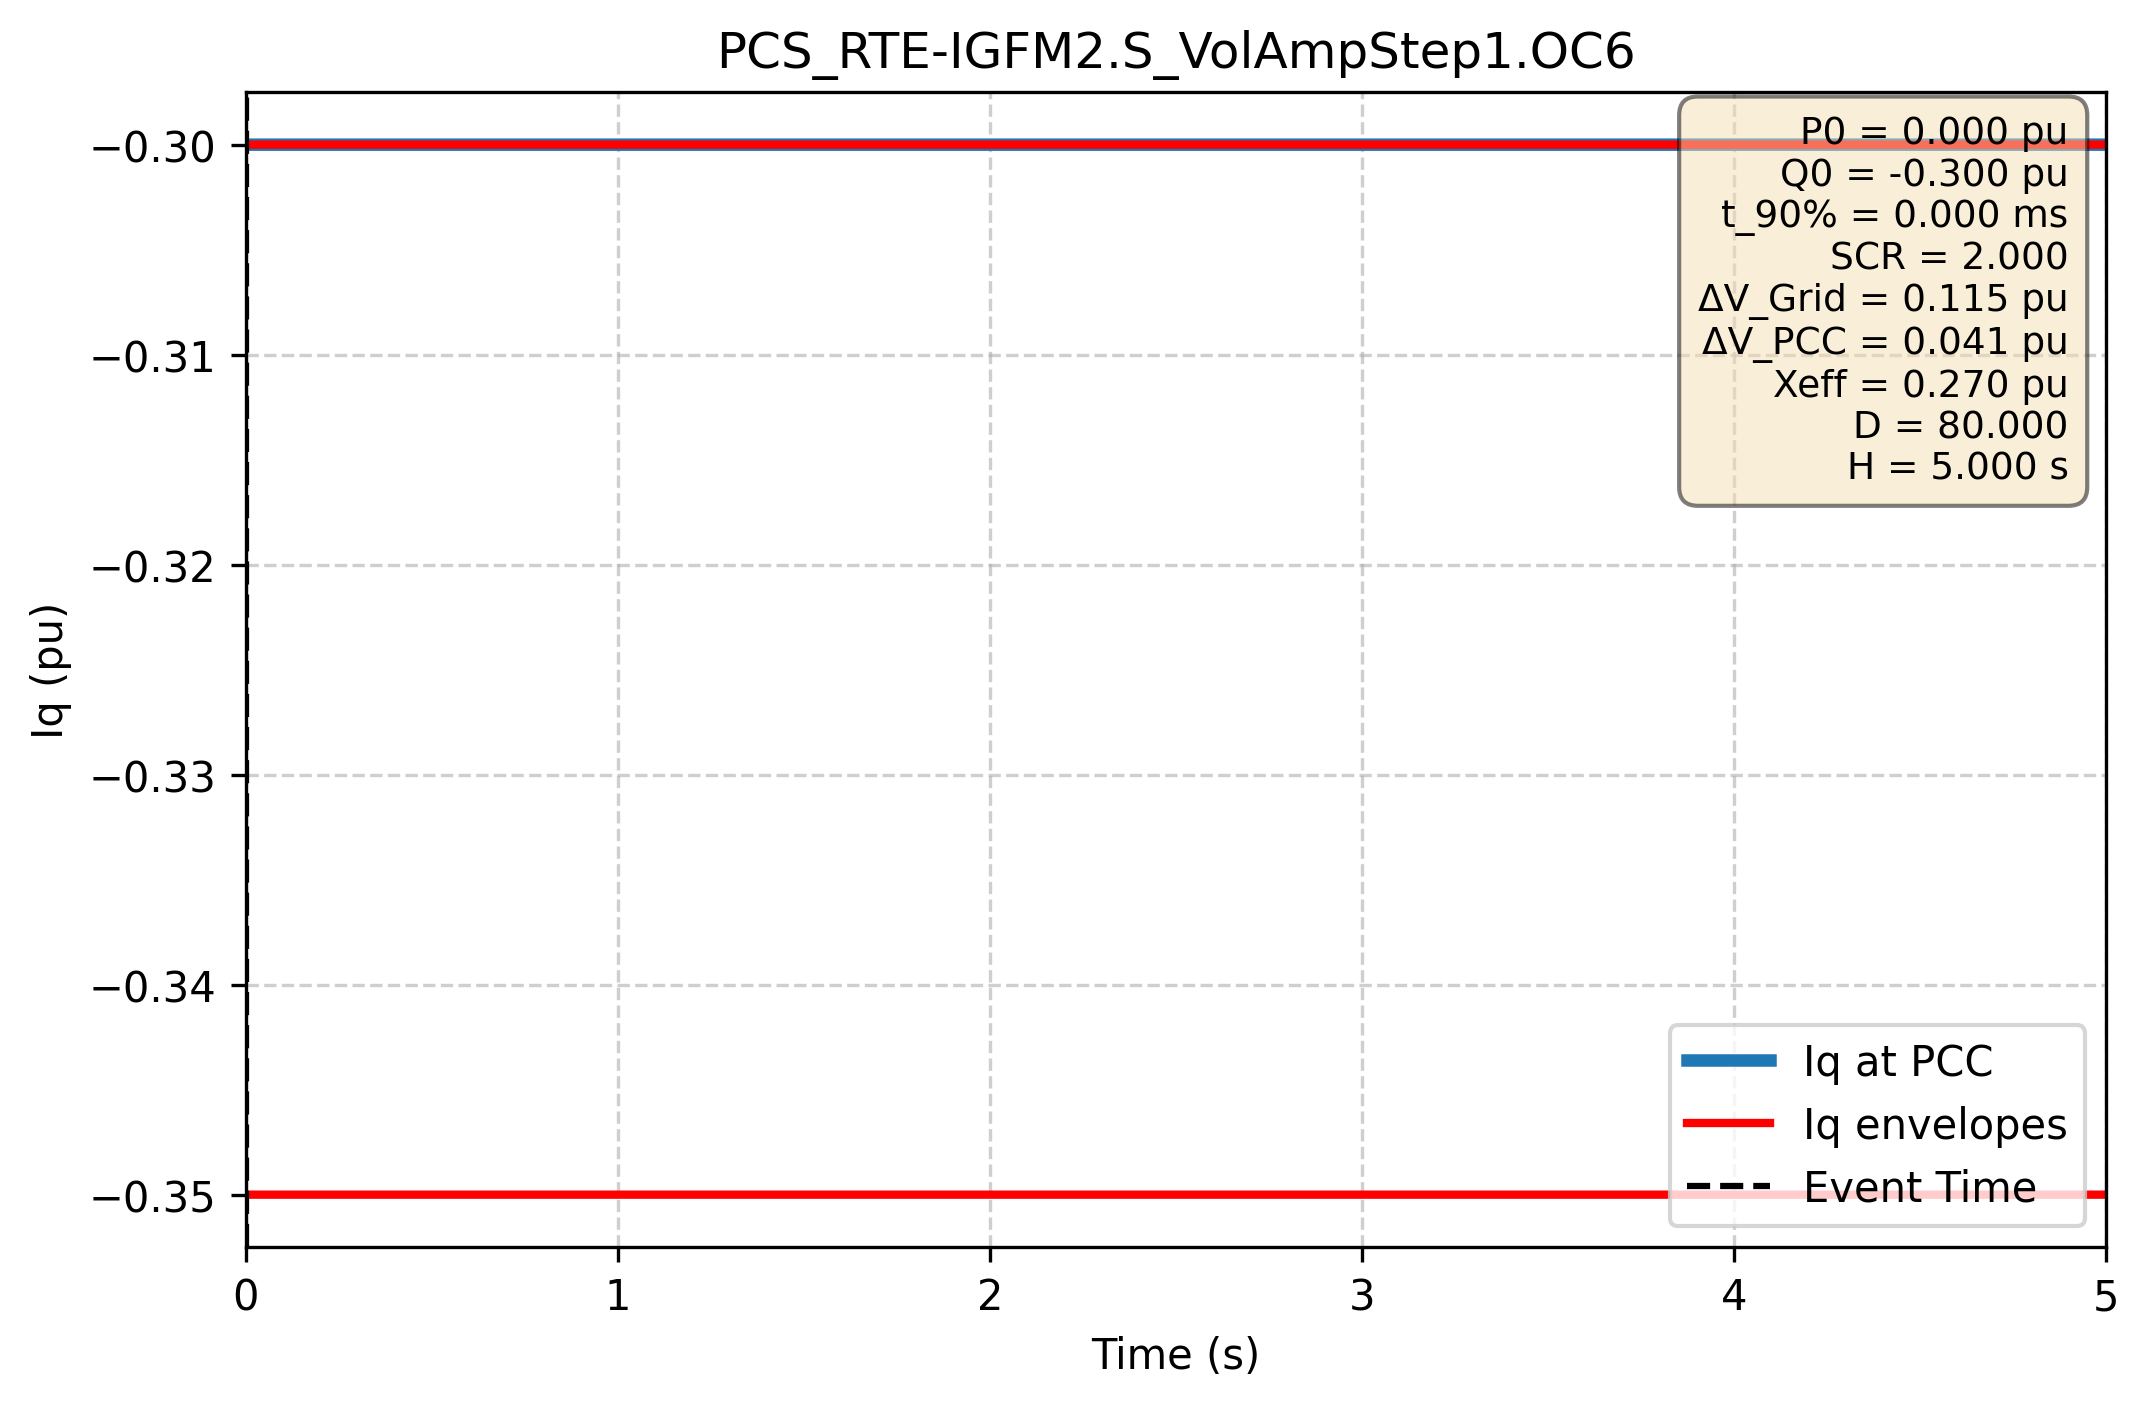

The data file committed next to this chart (first rows):
Time (s); Iq PCC (pu); Iq lower (pu); Iq upper (pu)
0.000e+00; -3.000e-01; -3.000e-01; -3.500e-01
1.667e-03; -3.000e-01; -3.000e-01; -3.500e-01
3.334e-03; -3.000e-01; -3.000e-01; -3.500e-01
5.002e-03; -3.000e-01; -3.000e-01; -3.500e-01
6.669e-03; -3.000e-01; -3.000e-01; -3.500e-01
8.336e-03; -3.000e-01; -3.000e-01; -3.500e-01
1.000e-02; -3.000e-01; -3.000e-01; -3.500e-01
1.167e-02; -3.000e-01; -3.000e-01; -3.500e-01
1.334e-02; -3.000e-01; -3.000e-01; -3.500e-01
1.501e-02; -3.000e-01; -3.000e-01; -3.500e-01
1.667e-02; -3.000e-01; -3.000e-01; -3.500e-01
1.834e-02; -3.000e-01; -3.000e-01; -3.500e-01
2.001e-02; -3.000e-01; -3.000e-01; -3.500e-01
2.167e-02; -3.000e-01; -3.000e-01; -3.500e-01
2.334e-02; -3.000e-01; -3.000e-01; -3.500e-01
2.501e-02; -3.000e-01; -3.000e-01; -3.500e-01
2.668e-02; -3.000e-01; -3.000e-01; -3.500e-01
2.834e-02; -3.000e-01; -3.000e-01; -3.500e-01
3.001e-02; -3.000e-01; -3.000e-01; -3.500e-01
3.168e-02; -3.000e-01; -3.000e-01; -3.500e-01
3.334e-02; -3.000e-01; -3.000e-01; -3.500e-01
3.501e-02; -3.000e-01; -3.000e-01; -3.500e-01
3.668e-02; -3.000e-01; -3.000e-01; -3.500e-01
3.835e-02; -3.000e-01; -3.000e-01; -3.500e-01
4.001e-02; -3.000e-01; -3.000e-01; -3.500e-01
4.168e-02; -3.000e-01; -3.000e-01; -3.500e-01
4.335e-02; -3.000e-01; -3.000e-01; -3.500e-01
4.502e-02; -3.000e-01; -3.000e-01; -3.500e-01
4.668e-02; -3.000e-01; -3.000e-01; -3.500e-01
4.835e-02; -3.000e-01; -3.000e-01; -3.500e-01
5.002e-02; -3.000e-01; -3.000e-01; -3.500e-01
5.168e-02; -3.000e-01; -3.000e-01; -3.500e-01
5.335e-02; -3.000e-01; -3.000e-01; -3.500e-01
5.502e-02; -3.000e-01; -3.000e-01; -3.500e-01
5.669e-02; -3.000e-01; -3.000e-01; -3.500e-01
5.835e-02; -3.000e-01; -3.000e-01; -3.500e-01
6.002e-02; -3.000e-01; -3.000e-01; -3.500e-01
6.169e-02; -3.000e-01; -3.000e-01; -3.500e-01
6.335e-02; -3.000e-01; -3.000e-01; -3.500e-01
6.502e-02; -3.000e-01; -3.000e-01; -3.500e-01
6.669e-02; -3.000e-01; -3.000e-01; -3.500e-01
6.836e-02; -3.000e-01; -3.000e-01; -3.500e-01
7.002e-02; -3.000e-01; -3.000e-01; -3.500e-01
7.169e-02; -3.000e-01; -3.000e-01; -3.500e-01
7.336e-02; -3.000e-01; -3.000e-01; -3.500e-01
7.503e-02; -3.000e-01; -3.000e-01; -3.500e-01
7.669e-02; -3.000e-01; -3.000e-01; -3.500e-01
7.836e-02; -3.000e-01; -3.000e-01; -3.500e-01
8.003e-02; -3.000e-01; -3.000e-01; -3.500e-01
8.169e-02; -3.000e-01; -3.000e-01; -3.500e-01
8.336e-02; -3.000e-01; -3.000e-01; -3.500e-01
8.503e-02; -3.000e-01; -3.000e-01; -3.500e-01
8.670e-02; -3.000e-01; -3.000e-01; -3.500e-01
8.836e-02; -3.000e-01; -3.000e-01; -3.500e-01
9.003e-02; -3.000e-01; -3.000e-01; -3.500e-01
9.170e-02; -3.000e-01; -3.000e-01; -3.500e-01
9.336e-02; -3.000e-01; -3.000e-01; -3.500e-01
9.503e-02; -3.000e-01; -3.000e-01; -3.500e-01
9.670e-02; -3.000e-01; -3.000e-01; -3.500e-01
9.837e-02; -3.000e-01; -3.000e-01; -3.500e-01
... 2,940 more rows
